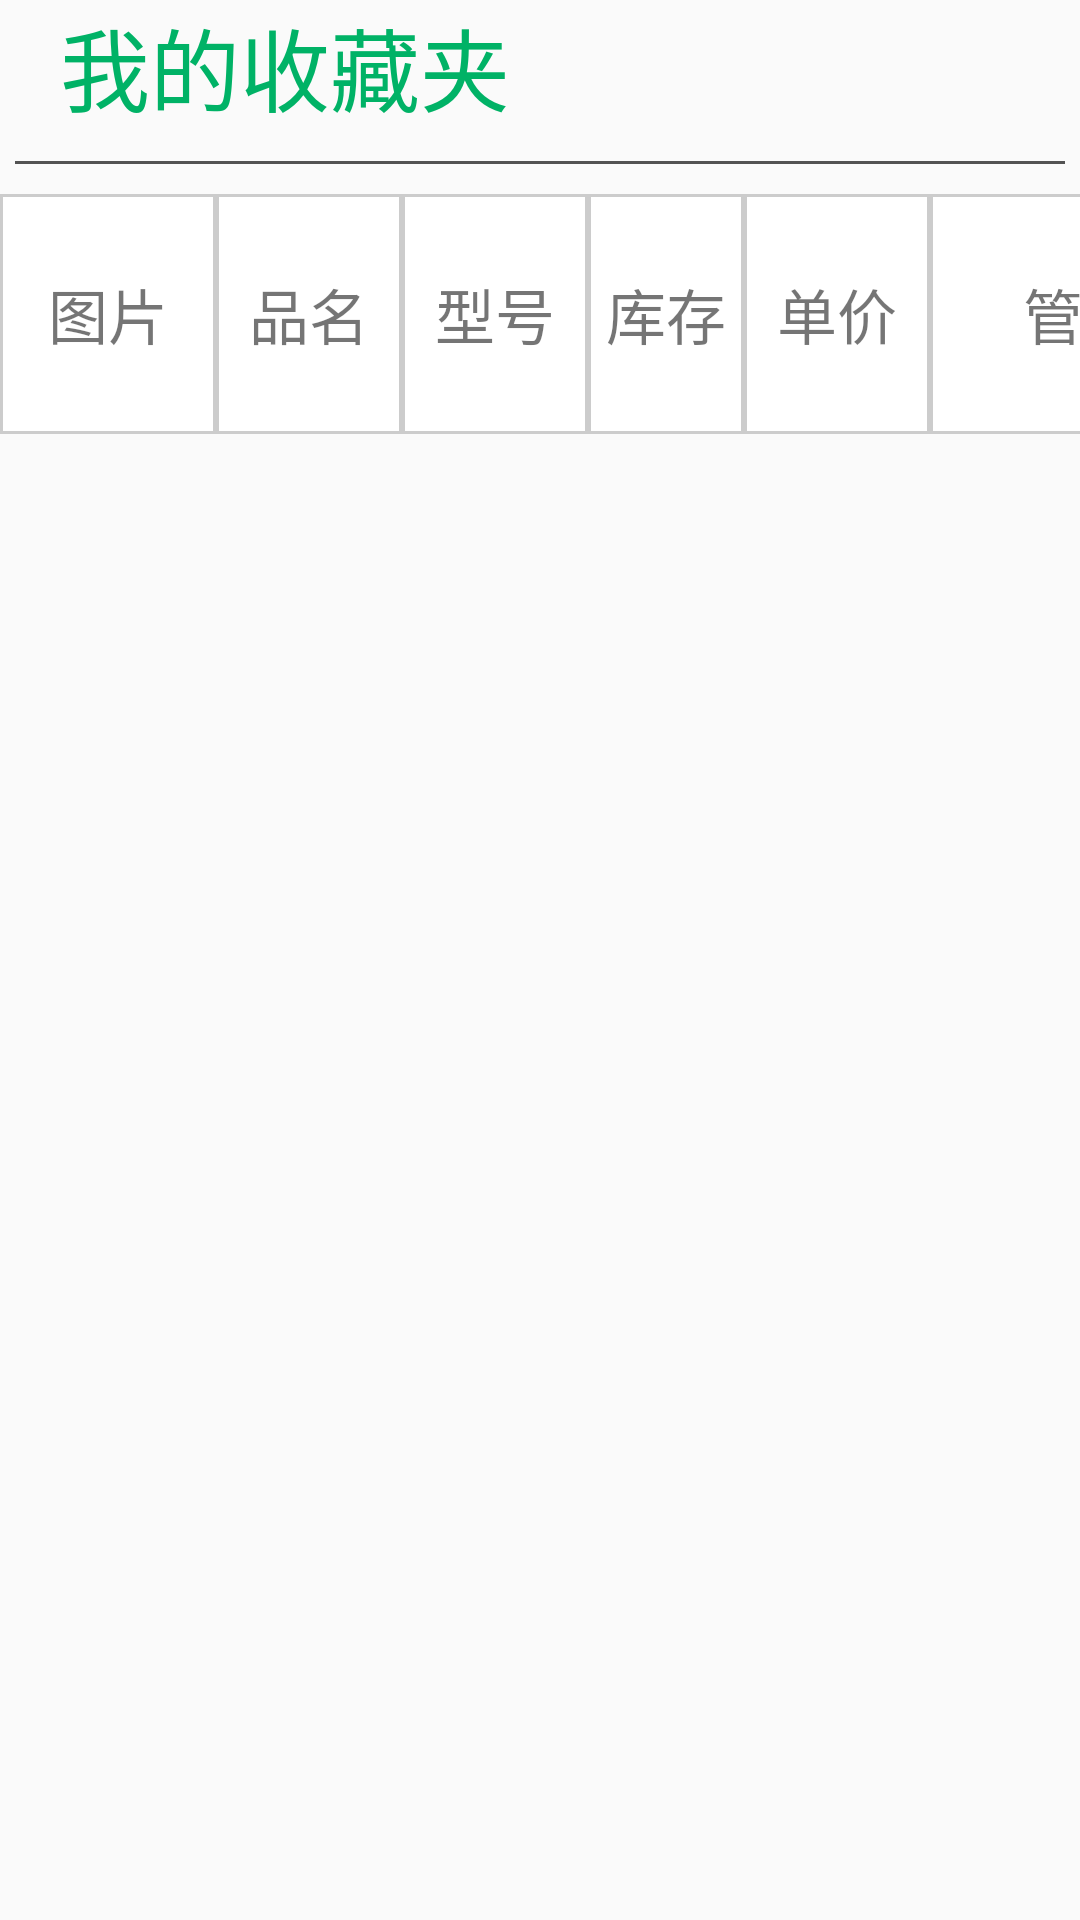

Android layout source for this screen:
<!-- AndroidManifest.xml: application theme AppTheme -->
<!-- res/layout/fragment_shou_cang.xml -->
<?xml version="1.0" encoding="utf-8"?>
<LinearLayout xmlns:android="http://schemas.android.com/apk/res/android"
    xmlns:tools="http://schemas.android.com/tools"
    android:layout_width="match_parent"
    android:layout_height="match_parent"
    tools:context=".fragment.ShouCangFragment"
    android:orientation="vertical">




        <TextView
            android:layout_width="match_parent"
            android:layout_height="wrap_content"
            android:text="我的收藏夹"
            android:paddingLeft="20dp"
            android:textSize="30dp"
            android:textColor="#00B266"

            />
    <View
        android:layout_width="fill_parent"
        android:layout_height="1dp"
        android:layout_marginLeft="5dp"
        android:layout_marginTop="10dp"
        android:layout_marginRight="5dp"
        android:background="#aa000000"
        android:layout_marginBottom="10dp"/>
    <GridLayout
        android:layout_width="match_parent"
        android:layout_height="wrap_content"
        android:rowCount="2"
        android:orientation="vertical"
        android:background="#CCCCCC"

        >


        <GridLayout
            android:layout_width="match_parent"
            android:layout_height="80dp"
            android:columnCount="6"

            android:orientation="horizontal"

            >

            <TextView android:id="@+id/picture"
                android:layout_width="70dp"

                android:layout_height="match_parent"
                android:text="图片"

                android:gravity="center"
                android:background="#fff"
                android:layout_margin="1dp"
                android:textSize="20dp"
                />
            <TextView android:id="@+id/name"
                android:layout_width="60dp"
                android:layout_height="match_parent"
                android:text="品名"
                android:gravity="center"
                android:background="#fff"
                android:layout_margin="1dp"
                android:textSize="20dp"
                />
            <TextView android:id="@+id/number"
                android:layout_width="60dp"

                android:layout_height="match_parent"
                android:text="型号"
                android:padding="10dp"
                android:gravity="center"
                android:background="#fff"
                android:layout_margin="1dp"
                android:textSize="20dp"
                />
            <TextView android:id="@+id/kucun"
                android:layout_width="50dp"

                android:layout_height="match_parent"
                android:text="库存"

                android:gravity="center"
                android:background="#fff"
                android:layout_margin="1dp"
                android:textSize="20dp"
                />
            <TextView android:id="@+id/price"
                android:layout_width="60dp"
                android:layout_height="match_parent"
                android:text="单价"
                android:padding="10dp"
                android:gravity="center"
                android:background="#fff"
                android:layout_margin="1dp"
                android:textSize="20dp"
                />
            <TextView android:id="@+id/manage"
                android:layout_width="100dp"

                android:layout_height="match_parent"
                android:text="管理"
                android:padding="10dp"
                android:gravity="center"
                android:background="#fff"
                android:layout_margin="1dp"
                android:textSize="20dp"
                />





        </GridLayout>

        <ListView
            android:id="@+id/shoucang_item"
            android:layout_width="match_parent"
            android:layout_height="wrap_content"
            >
        </ListView>
    </GridLayout>

    </LinearLayout>
<!-- resources referenced by this layout -->
<resources>
  <style name="AppTheme" parent="Base.Theme.AppCompat.Light.DarkActionBar">
          
          <item name="colorPrimary">@color/colorPrimary</item>
          <item name="colorPrimaryDark">@color/colorPrimaryDark</item>
          <item name="colorAccent">@color/colorAccent</item>
      </style>
  <!-- not gathered from this repository: default colours our renderer supplied (Android Studio template values) -->
  <color name="colorPrimary">#FF6200EE</color>
  <color name="colorPrimaryDark">#FF3700B3</color>
  <color name="colorAccent">#FF03DAC5</color>
</resources>
